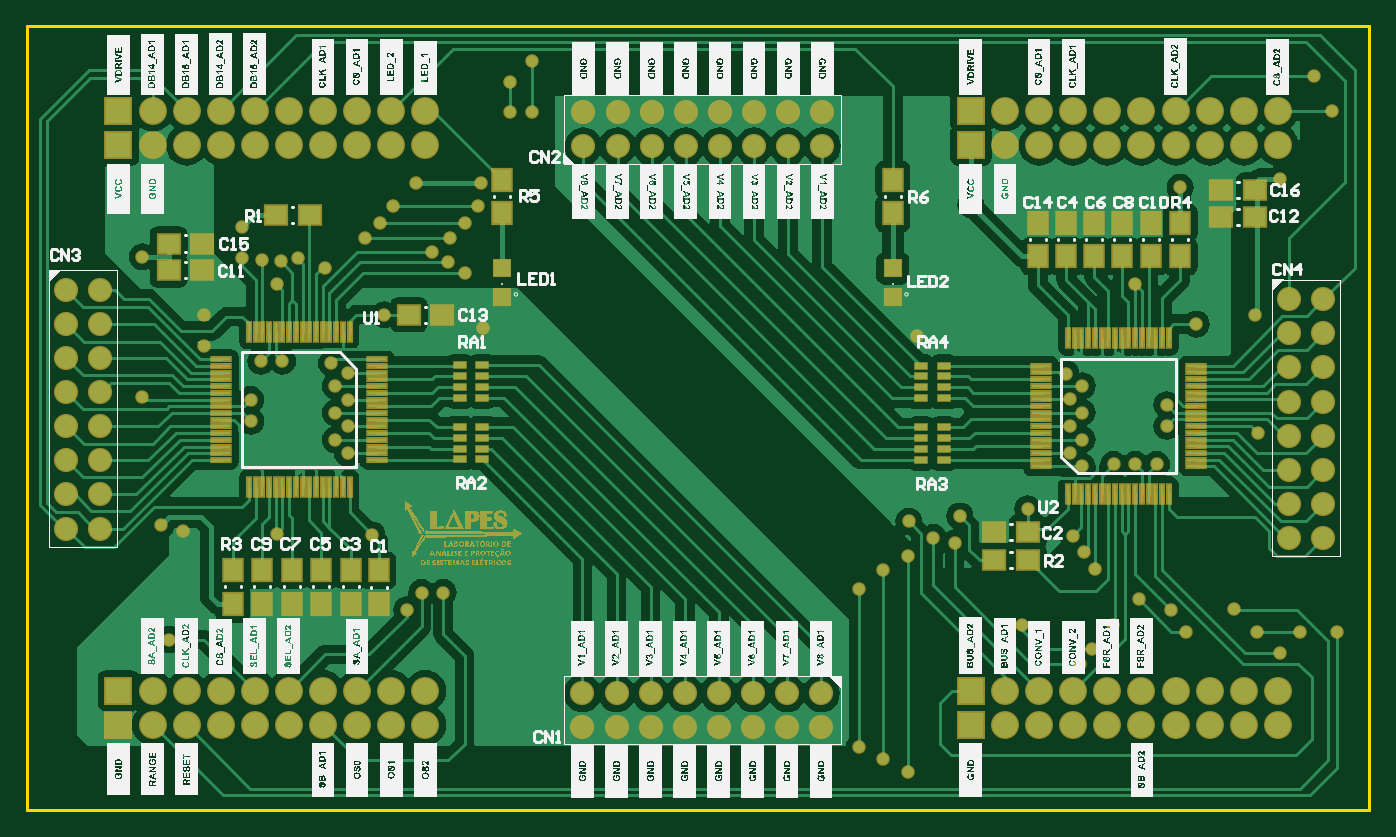
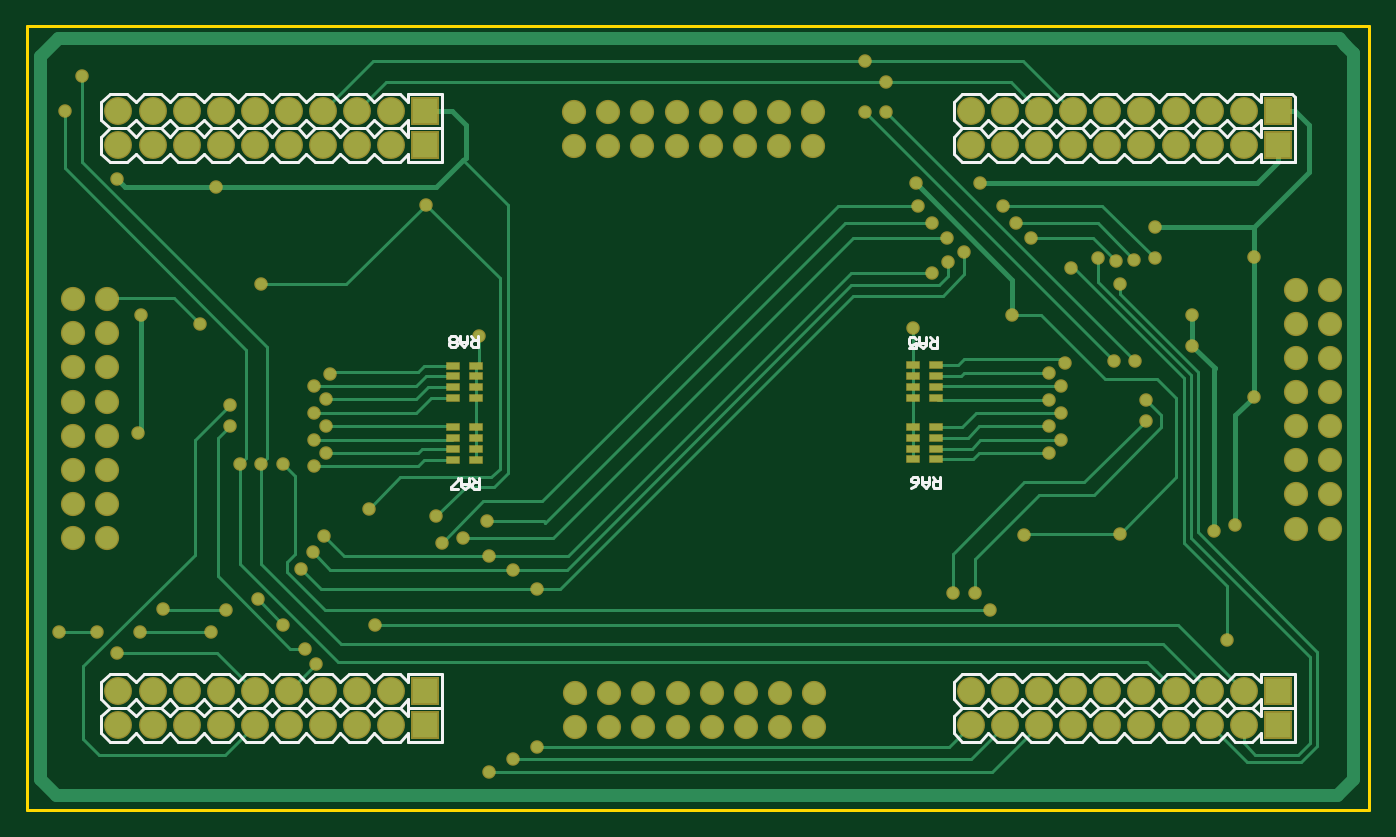
Circuit board: 9 layer files. Board 100.0 x 58.4 mm.
- bottom_copper: DAS_ad7606.GBL (14278 bytes)
- bottom_silk: DAS_ad7606.GBO (16088 bytes)
- paste: DAS_ad7606.GBP (765 bytes)
- bottom_mask: DAS_ad7606.GBS (6144 bytes)
- outline: DAS_ad7606.GM1 (186 bytes)
- top_copper: DAS_ad7606.GTL (67117 bytes)
- top_silk: DAS_ad7606.GTO (733948 bytes)
- paste: DAS_ad7606.GTP (4457 bytes)
- top_mask: DAS_ad7606.GTS (57518 bytes)

=== bottom_copper: DAS_ad7606.GBL (14278 bytes, source omitted) ===
=== bottom_silk: DAS_ad7606.GBO (16088 bytes, source omitted) ===
=== paste: DAS_ad7606.GBP ===
G04 Layer_Color=128*
%FSLAX44Y44*%
%MOMM*%
G71*
G01*
G75*
%ADD14R,0.9000X0.4500*%
D14*
X322800Y315300D02*
D03*
Y307300D02*
D03*
Y323300D02*
D03*
Y331300D02*
D03*
X339800Y307300D02*
D03*
Y315300D02*
D03*
Y331300D02*
D03*
Y323300D02*
D03*
X322800Y269300D02*
D03*
Y261300D02*
D03*
Y277300D02*
D03*
Y285300D02*
D03*
X339800Y261300D02*
D03*
Y269300D02*
D03*
Y285300D02*
D03*
Y277300D02*
D03*
X682500Y323000D02*
D03*
Y331000D02*
D03*
Y315000D02*
D03*
Y307000D02*
D03*
X665500Y331000D02*
D03*
Y323000D02*
D03*
Y307000D02*
D03*
Y315000D02*
D03*
X682500Y277000D02*
D03*
Y285000D02*
D03*
Y269000D02*
D03*
Y261000D02*
D03*
X665500Y285000D02*
D03*
Y277000D02*
D03*
Y261000D02*
D03*
Y269000D02*
D03*
M02*

=== bottom_mask: DAS_ad7606.GBS ===
G04 Layer_Color=16711935*
%FSLAX44Y44*%
%MOMM*%
G71*
G01*
G75*
%ADD32R,1.0900X0.6400*%
%ADD34R,2.0828X2.0828*%
%ADD35C,2.0828*%
%ADD36C,1.8032*%
%ADD37C,1.0032*%
D32*
X322800Y315300D02*
D03*
Y307300D02*
D03*
Y323300D02*
D03*
Y331300D02*
D03*
X339800Y307300D02*
D03*
Y315300D02*
D03*
Y331300D02*
D03*
Y323300D02*
D03*
X322800Y269300D02*
D03*
Y261300D02*
D03*
Y277300D02*
D03*
Y285300D02*
D03*
X339800Y261300D02*
D03*
Y269300D02*
D03*
Y285300D02*
D03*
Y277300D02*
D03*
X682500Y323000D02*
D03*
Y331000D02*
D03*
Y315000D02*
D03*
Y307000D02*
D03*
X665500Y331000D02*
D03*
Y323000D02*
D03*
Y307000D02*
D03*
Y315000D02*
D03*
X682500Y277000D02*
D03*
Y285000D02*
D03*
Y269000D02*
D03*
Y261000D02*
D03*
X665500Y285000D02*
D03*
Y277000D02*
D03*
Y261000D02*
D03*
Y269000D02*
D03*
D34*
X703200Y88900D02*
D03*
Y495300D02*
D03*
Y63500D02*
D03*
Y520700D02*
D03*
X68200Y88900D02*
D03*
Y495300D02*
D03*
Y63500D02*
D03*
Y520700D02*
D03*
D35*
X728600Y88900D02*
D03*
X754000D02*
D03*
X779400D02*
D03*
X804800D02*
D03*
X830200D02*
D03*
X855600D02*
D03*
X881000D02*
D03*
X906400D02*
D03*
X931800D02*
D03*
X728600Y495300D02*
D03*
X754000D02*
D03*
X779400D02*
D03*
X804800D02*
D03*
X830200D02*
D03*
X855600D02*
D03*
X881000D02*
D03*
X906400D02*
D03*
X931800D02*
D03*
X728600Y63500D02*
D03*
X754000D02*
D03*
X779400D02*
D03*
X804800D02*
D03*
X830200D02*
D03*
X855600D02*
D03*
X881000D02*
D03*
X906400D02*
D03*
X931800D02*
D03*
X728600Y520700D02*
D03*
X754000D02*
D03*
X779400D02*
D03*
X804800D02*
D03*
X830200D02*
D03*
X855600D02*
D03*
X881000D02*
D03*
X906400D02*
D03*
X931800D02*
D03*
X93600Y88900D02*
D03*
X119000D02*
D03*
X144400D02*
D03*
X169800D02*
D03*
X195200D02*
D03*
X220600D02*
D03*
X246000D02*
D03*
X271400D02*
D03*
X296800D02*
D03*
X93600Y495300D02*
D03*
X119000D02*
D03*
X144400D02*
D03*
X169800D02*
D03*
X195200D02*
D03*
X220600D02*
D03*
X246000D02*
D03*
X271400D02*
D03*
X296800D02*
D03*
X93600Y63500D02*
D03*
X119000D02*
D03*
X144400D02*
D03*
X169800D02*
D03*
X195200D02*
D03*
X220600D02*
D03*
X246000D02*
D03*
X271400D02*
D03*
X296800D02*
D03*
X93600Y520700D02*
D03*
X119000D02*
D03*
X144400D02*
D03*
X169800D02*
D03*
X195200D02*
D03*
X220600D02*
D03*
X246000D02*
D03*
X271400D02*
D03*
X296800D02*
D03*
D36*
X413800Y87000D02*
D03*
X439200D02*
D03*
X464600D02*
D03*
X515400D02*
D03*
X490000D02*
D03*
X540800D02*
D03*
X591600D02*
D03*
X566200D02*
D03*
Y61600D02*
D03*
X591600D02*
D03*
X540800D02*
D03*
X490000D02*
D03*
X515400D02*
D03*
X464600D02*
D03*
X413800D02*
D03*
X439200D02*
D03*
X54700Y235100D02*
D03*
Y209700D02*
D03*
Y260500D02*
D03*
Y311300D02*
D03*
Y285900D02*
D03*
Y336700D02*
D03*
Y387500D02*
D03*
Y362100D02*
D03*
X29300D02*
D03*
Y387500D02*
D03*
Y336700D02*
D03*
Y285900D02*
D03*
Y311300D02*
D03*
Y260500D02*
D03*
Y235100D02*
D03*
Y209700D02*
D03*
X965700Y228100D02*
D03*
Y202700D02*
D03*
Y253500D02*
D03*
Y304300D02*
D03*
Y278900D02*
D03*
Y329700D02*
D03*
Y380500D02*
D03*
Y355100D02*
D03*
X940300D02*
D03*
Y380500D02*
D03*
Y329700D02*
D03*
Y278900D02*
D03*
Y304300D02*
D03*
Y253500D02*
D03*
Y228100D02*
D03*
Y202700D02*
D03*
X592300Y494300D02*
D03*
X566900D02*
D03*
X541500D02*
D03*
X490700D02*
D03*
X516100D02*
D03*
X465300D02*
D03*
X414500D02*
D03*
X439900D02*
D03*
Y519700D02*
D03*
X414500D02*
D03*
X465300D02*
D03*
X516100D02*
D03*
X490700D02*
D03*
X541500D02*
D03*
X592300D02*
D03*
X566900D02*
D03*
D37*
X859000Y464000D02*
D03*
X100000Y212000D02*
D03*
X116000Y208000D02*
D03*
X336000Y450000D02*
D03*
X273000D02*
D03*
X315000Y426000D02*
D03*
X302000Y416000D02*
D03*
X326000Y437000D02*
D03*
X189000Y409000D02*
D03*
X160000Y411000D02*
D03*
X976000Y133000D02*
D03*
X948000D02*
D03*
X916000D02*
D03*
X828000Y157000D02*
D03*
X793000Y120000D02*
D03*
X899000Y150000D02*
D03*
X263000Y437000D02*
D03*
X175300Y410000D02*
D03*
X675000Y203000D02*
D03*
X252000Y426000D02*
D03*
X186000Y392000D02*
D03*
X202000Y411000D02*
D03*
X222000Y404000D02*
D03*
X314000Y408000D02*
D03*
X326000Y400000D02*
D03*
X620000Y165000D02*
D03*
X638000Y179000D02*
D03*
X656000Y189000D02*
D03*
X779000Y204000D02*
D03*
X787000Y192000D02*
D03*
X795500Y179500D02*
D03*
X849000Y286000D02*
D03*
X376000Y558000D02*
D03*
X360000Y542000D02*
D03*
Y520000D02*
D03*
X376000Y520000D02*
D03*
X166800Y305800D02*
D03*
X166800Y289800D02*
D03*
X174300Y334300D02*
D03*
X190300Y334300D02*
D03*
X238800Y305800D02*
D03*
X229800Y315800D02*
D03*
X238800Y285800D02*
D03*
X229800Y295800D02*
D03*
Y275800D02*
D03*
X238800Y265800D02*
D03*
X777000Y266000D02*
D03*
X786000Y256000D02*
D03*
X777000Y286000D02*
D03*
X786000Y276000D02*
D03*
X777000Y306000D02*
D03*
X786000Y296000D02*
D03*
Y316000D02*
D03*
X849000Y302000D02*
D03*
X841500Y257500D02*
D03*
X825500Y257500D02*
D03*
X863000Y133000D02*
D03*
X852000Y149000D02*
D03*
X933000Y117000D02*
D03*
X917000Y281000D02*
D03*
X657000Y215000D02*
D03*
X691000Y199000D02*
D03*
X695000Y219000D02*
D03*
X745500Y224500D02*
D03*
X703000Y451000D02*
D03*
X871000Y362000D02*
D03*
X915000Y369000D02*
D03*
X825500Y391500D02*
D03*
X774000Y325000D02*
D03*
X809500Y257500D02*
D03*
X959000Y547000D02*
D03*
X972000Y520700D02*
D03*
X86000Y308000D02*
D03*
X310000Y162000D02*
D03*
X294000D02*
D03*
X283000Y149000D02*
D03*
X186000Y206000D02*
D03*
X339800Y358800D02*
D03*
X266000Y369000D02*
D03*
X257000Y205000D02*
D03*
X338000Y467000D02*
D03*
X290000D02*
D03*
X160000Y434000D02*
D03*
X86000Y412000D02*
D03*
X238800Y325800D02*
D03*
X226800Y332800D02*
D03*
X656000Y28000D02*
D03*
X638000Y38000D02*
D03*
X620000Y47000D02*
D03*
X132000Y346000D02*
D03*
Y369000D02*
D03*
X933000Y470000D02*
D03*
X663000Y353000D02*
D03*
X106000Y127000D02*
D03*
X784700Y109000D02*
D03*
X809000Y138000D02*
D03*
X741000Y138000D02*
D03*
M02*

=== outline: DAS_ad7606.GM1 ===
G04 Layer_Color=16711935*
%FSLAX44Y44*%
%MOMM*%
G71*
G01*
G75*
%ADD18C,0.2540*%
D18*
X0Y584200D02*
X1000000D01*
X0Y0D02*
Y584200D01*
Y0D02*
X1000000D01*
Y584200D01*
M02*

=== top_copper: DAS_ad7606.GTL (67117 bytes, source omitted) ===
=== top_silk: DAS_ad7606.GTO (733948 bytes, source omitted) ===
=== paste: DAS_ad7606.GTP ===
G04 Layer_Color=8421504*
%FSLAX44Y44*%
%MOMM*%
G71*
G01*
G75*
%ADD10R,1.4000X1.6000*%
%ADD11R,1.6000X1.4000*%
%ADD12R,1.4000X0.2500*%
%ADD13R,0.2500X1.4000*%
%ADD14R,0.9000X0.4500*%
%ADD15R,1.2192X1.2192*%
D10*
X262000Y178500D02*
D03*
Y153500D02*
D03*
X241385Y178800D02*
D03*
Y153800D02*
D03*
X219342Y178800D02*
D03*
Y153800D02*
D03*
X197300Y178800D02*
D03*
Y153800D02*
D03*
X175257Y178800D02*
D03*
Y153800D02*
D03*
X153215Y178800D02*
D03*
Y153800D02*
D03*
X795000Y412500D02*
D03*
Y437500D02*
D03*
X816000Y412500D02*
D03*
Y437500D02*
D03*
X837000Y412500D02*
D03*
Y437500D02*
D03*
X859000Y412500D02*
D03*
Y437500D02*
D03*
X774000Y412500D02*
D03*
Y437500D02*
D03*
X753000Y412500D02*
D03*
Y437500D02*
D03*
X645000Y444500D02*
D03*
Y469500D02*
D03*
X354000Y444500D02*
D03*
Y469500D02*
D03*
D11*
X284500Y369000D02*
D03*
X309500D02*
D03*
X914500Y442000D02*
D03*
X889500D02*
D03*
X105500Y402000D02*
D03*
X130500D02*
D03*
X185500Y443000D02*
D03*
X210500D02*
D03*
X914500Y462000D02*
D03*
X889500D02*
D03*
X745500Y207000D02*
D03*
X720500D02*
D03*
Y186000D02*
D03*
X745500D02*
D03*
X105500Y422000D02*
D03*
X130500D02*
D03*
D12*
X260800Y335800D02*
D03*
Y330800D02*
D03*
Y325800D02*
D03*
Y320800D02*
D03*
Y315800D02*
D03*
Y310800D02*
D03*
Y305800D02*
D03*
Y300800D02*
D03*
Y295800D02*
D03*
Y290800D02*
D03*
Y285800D02*
D03*
Y280800D02*
D03*
Y275800D02*
D03*
Y270800D02*
D03*
Y265800D02*
D03*
Y260800D02*
D03*
X144800D02*
D03*
Y265800D02*
D03*
Y270800D02*
D03*
Y275800D02*
D03*
Y280800D02*
D03*
Y285800D02*
D03*
Y290800D02*
D03*
Y295800D02*
D03*
Y300800D02*
D03*
Y305800D02*
D03*
Y310800D02*
D03*
Y315800D02*
D03*
Y320800D02*
D03*
Y325800D02*
D03*
Y330800D02*
D03*
Y335800D02*
D03*
X755000Y256000D02*
D03*
Y261000D02*
D03*
Y266000D02*
D03*
Y271000D02*
D03*
Y276000D02*
D03*
Y281000D02*
D03*
Y286000D02*
D03*
Y291000D02*
D03*
Y296000D02*
D03*
Y301000D02*
D03*
Y306000D02*
D03*
Y311000D02*
D03*
Y316000D02*
D03*
Y321000D02*
D03*
Y326000D02*
D03*
Y331000D02*
D03*
X871000D02*
D03*
Y326000D02*
D03*
Y321000D02*
D03*
Y316000D02*
D03*
Y311000D02*
D03*
Y306000D02*
D03*
Y301000D02*
D03*
Y296000D02*
D03*
Y291000D02*
D03*
Y286000D02*
D03*
Y281000D02*
D03*
Y276000D02*
D03*
Y271000D02*
D03*
Y266000D02*
D03*
Y261000D02*
D03*
Y256000D02*
D03*
D13*
X240300Y240300D02*
D03*
X235300D02*
D03*
X230300D02*
D03*
X225300D02*
D03*
X220300D02*
D03*
X215300D02*
D03*
X210300D02*
D03*
X205300D02*
D03*
X200300D02*
D03*
X195300D02*
D03*
X190300D02*
D03*
X185300D02*
D03*
X180300D02*
D03*
X175300D02*
D03*
X170300D02*
D03*
X165300D02*
D03*
Y356300D02*
D03*
X170300D02*
D03*
X175300D02*
D03*
X180300D02*
D03*
X185300D02*
D03*
X190300D02*
D03*
X195300D02*
D03*
X200300D02*
D03*
X205300D02*
D03*
X210300D02*
D03*
X215300D02*
D03*
X220300D02*
D03*
X225300D02*
D03*
X230300D02*
D03*
X235300D02*
D03*
X240300D02*
D03*
X775500Y351500D02*
D03*
X780500D02*
D03*
X785500D02*
D03*
X790500D02*
D03*
X795500D02*
D03*
X800500D02*
D03*
X805500D02*
D03*
X810500D02*
D03*
X815500D02*
D03*
X820500D02*
D03*
X825500D02*
D03*
X830500D02*
D03*
X835500D02*
D03*
X840500D02*
D03*
X845500D02*
D03*
X850500D02*
D03*
Y235500D02*
D03*
X845500D02*
D03*
X840500D02*
D03*
X835500D02*
D03*
X830500D02*
D03*
X825500D02*
D03*
X820500D02*
D03*
X815500D02*
D03*
X810500D02*
D03*
X805500D02*
D03*
X800500D02*
D03*
X795500D02*
D03*
X790500D02*
D03*
X785500D02*
D03*
X780500D02*
D03*
X775500D02*
D03*
D14*
X322300Y315300D02*
D03*
Y307300D02*
D03*
Y323300D02*
D03*
Y331300D02*
D03*
X339300Y307300D02*
D03*
Y315300D02*
D03*
Y331300D02*
D03*
Y323300D02*
D03*
X322300Y269300D02*
D03*
Y261300D02*
D03*
Y277300D02*
D03*
Y285300D02*
D03*
X339300Y261300D02*
D03*
Y269300D02*
D03*
Y285300D02*
D03*
Y277300D02*
D03*
X683000Y277000D02*
D03*
Y285000D02*
D03*
Y269000D02*
D03*
Y261000D02*
D03*
X666000Y285000D02*
D03*
Y277000D02*
D03*
Y261000D02*
D03*
Y269000D02*
D03*
X683000Y323000D02*
D03*
Y331000D02*
D03*
Y315000D02*
D03*
Y307000D02*
D03*
X666000Y331000D02*
D03*
Y323000D02*
D03*
Y307000D02*
D03*
Y315000D02*
D03*
D15*
X645000Y382332D02*
D03*
Y403500D02*
D03*
X354000Y382332D02*
D03*
Y403500D02*
D03*
M02*

=== top_mask: DAS_ad7606.GTS (57518 bytes, source omitted) ===
